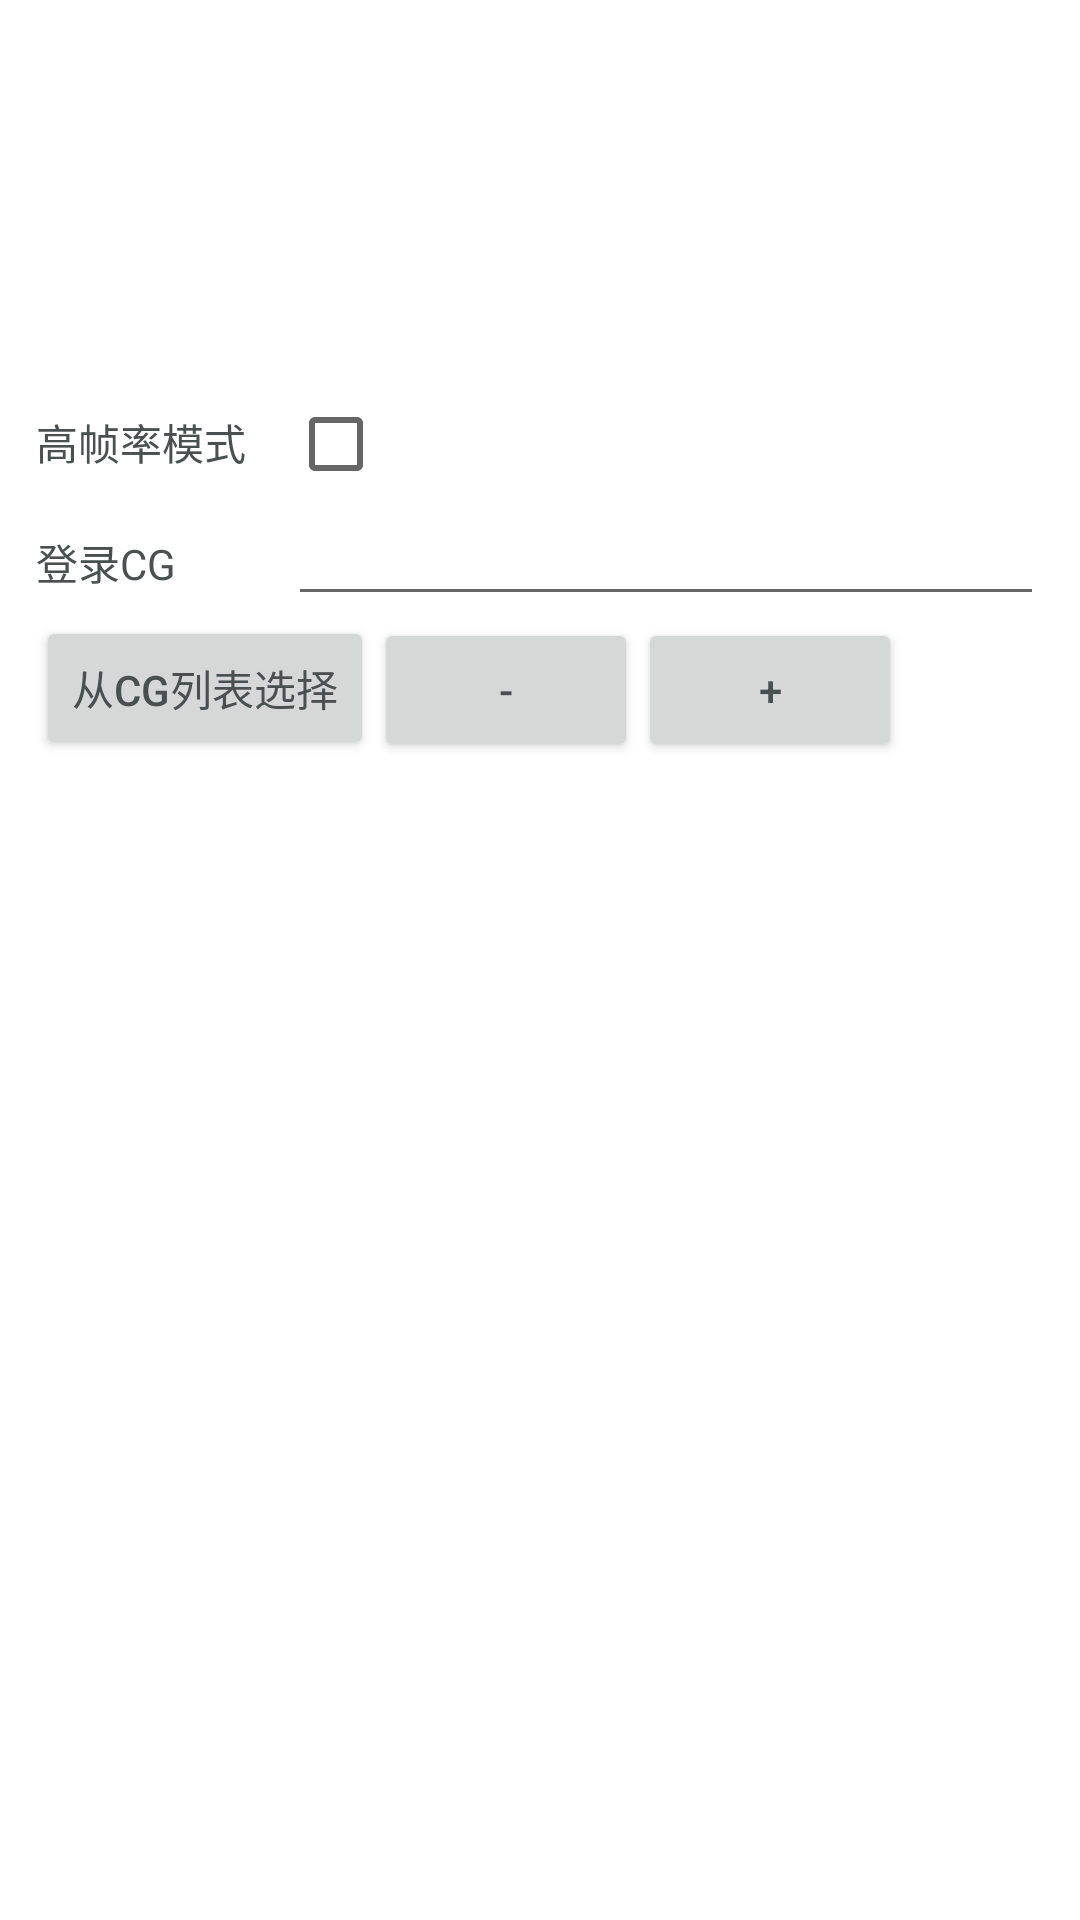

Produce the Android XML layout that renders to this screen, including the resource entries it uses.
<!-- AndroidManifest.xml: application theme AppTheme -->
<!-- res/layout/activity_main.xml -->
<?xml version="1.0" encoding="utf-8"?>
<LinearLayout xmlns:android="http://schemas.android.com/apk/res/android"
    xmlns:tools="http://schemas.android.com/tools"
    android:layout_width="match_parent"
    android:layout_height="match_parent"
    android:orientation="vertical"
    android:padding="12dp"
    tools:context=".MainActivity"
    tools:package=".layout">

    <RelativeLayout
        android:layout_width="match_parent"
        android:layout_height="wrap_content">

        <ImageView
            android:id="@+id/iv_erubi"
            android:layout_width="120dp"
            android:layout_height="120dp"
            android:layout_centerInParent="true"
            android:src="@drawable/erubi_transparent" />

        <TextView
            android:id="@+id/tv_version"
            android:layout_width="wrap_content"
            android:layout_height="wrap_content"
            android:layout_alignParentRight="true"
            android:textColor="@android:color/darker_gray" />
    </RelativeLayout>

    <LinearLayout
        android:layout_width="match_parent"
        android:layout_height="wrap_content">

        <TextView
            android:layout_width="0dp"
            android:layout_height="wrap_content"
            android:layout_weight="1"
            android:text="高帧率模式" />

        <CheckBox
            android:id="@+id/cb_frame_rate"
            android:layout_width="0dp"
            android:layout_height="wrap_content"
            android:layout_weight="3" />

    </LinearLayout>

    <LinearLayout
        android:id="@+id/ll_ending"
        android:layout_width="match_parent"
        android:layout_height="wrap_content">

        <TextView
            android:layout_width="0dp"
            android:layout_height="wrap_content"
            android:layout_weight="1"
            android:text="登录CG" />

        <EditText
            android:id="@+id/et_ending"
            android:layout_width="0dp"
            android:layout_height="wrap_content"
            android:layout_weight="3"
            android:inputType="number" />

    </LinearLayout>

    <LinearLayout
        android:layout_width="match_parent"
        android:layout_height="wrap_content">

        <Button
            android:id="@+id/btn_go_cg_list"
            android:layout_width="wrap_content"
            android:layout_height="wrap_content"
            android:text="从CG列表选择" />

        <Button
            android:id="@+id/btn_decrement"
            android:layout_width="wrap_content"
            android:layout_height="wrap_content"
            android:text="-" />

        <Button
            android:id="@+id/btn_increment"
            android:layout_width="wrap_content"
            android:layout_height="wrap_content"
            android:text="+" />
    </LinearLayout>

    <TextView
        android:id="@+id/tv_debug"
        android:layout_width="wrap_content"
        android:layout_height="wrap_content" />

</LinearLayout>
<!-- resources referenced by this layout -->
<resources>
  <style name="AppTheme" parent="Theme.AppCompat.Light.DarkActionBar">
          <item name="colorPrimary">@color/colorPrimary</item>
          <item name="colorPrimaryDark">@color/colorPrimaryDark</item>
          <item name="colorAccent">@color/colorAccent</item>
  
          <item name="android:textColor">#4a5050</item>
          <item name="android:windowBackground">@color/default_windowBackground</item>
      </style>
  <color name="colorPrimary">#d83c76</color>
  <color name="colorPrimaryDark">#d83c76</color>
  <color name="colorAccent">#d83c76</color>
</resources>
